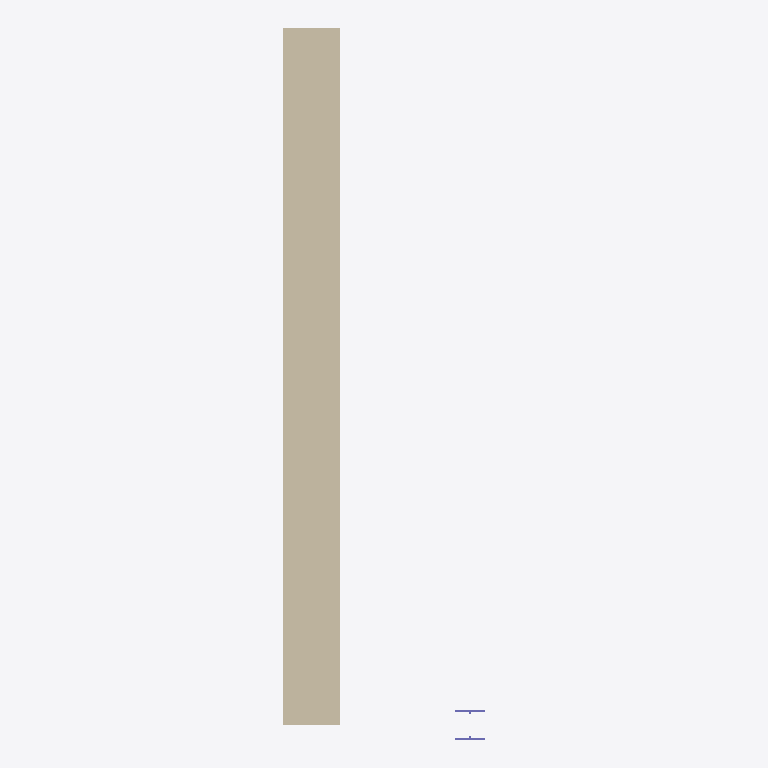
Plan cut of the same IFC building model at storey 'Kellergeschoss' (level 0.00 m, cut at 1.40 m), seen from above with north up, elements coloured by IFC class: 1 wall (beige), 1 column (violet). Cut surfaces are drawn darker.
Extent 2.0 m × 7.0 m × 2.5 m (x, y, z). Storeys (1): Kellergeschoss at 0.00 m. Elements (2): 1 IfcColumn, 1 IfcWall.

HEADER;
FILE_DESCRIPTION(('no view'),'2;1');
FILE_NAME('Reference-view_4.ifc','2026-01-30T08:32:53',(),(),'','','');
FILE_SCHEMA(('IFC4'));
ENDSEC;
DATA;
#31=IFCPROJECT('1Or2HmnfL9JRYkJlMWlwBv',#5,$,$,$,$,$,(#59),#6);
#46=IFCSITE('35zXdBuL5CPeuJ44t5wdTe',#5,'Liegenschaft',$,$,#49,$,$,.ELEMENT.,$,$,$,$,$);
#50=IFCBUILDING('2mXxpz5hbAF8uHb11Z_OrO',#5,'Gebäude',$,$,#53,$,$,.ELEMENT.,$,$,$);
#54=IFCBUILDINGSTOREY('2UVrWUXn58FPzuYmDnrJAx',#5,'Kellergeschoss',$,$,#57,$,$,.ELEMENT.,0.0);
#93=IFCWALL('35PSKAHH12tfH0oWF$ePoZ',#5,'Wand',$,$,#64,#65,$,$);
#243=IFCCOLUMN('1sXekCV3zCshAc0UPG67d4',#5,' ',$,$,#182,#183,$,.COLUMN.);
ENDSEC;
